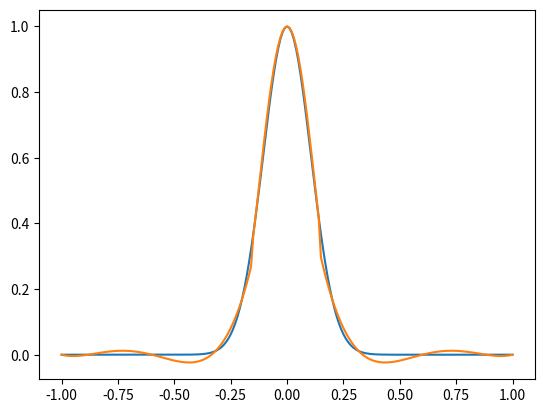

Python code for this plot:
import numpy as np
import scipy.integrate
import scipy.fft
import matplotlib.pyplot as plt
from mpl_toolkits.mplot3d import Axes3D
import matplotlib.animation as animation
from typing import Callable, List, Union

import time

class ChebEngine:
	def __init__(self, order: int):
		self.order = order
		self.N = order
		self.collocationPoints = []
		for i in range(0, order + 1):
			self.collocationPoints.append(np.cos(np.pi * i / order))
		
		self.polynomialCoefs = [[1],[1]]
		for n in range(2, order + 1):
			self.polynomialCoefs.append([])
			if n%2 == 0:
				self.polynomialCoefs[n].append(-self.polynomialCoefs[n - 2][0])
				for i in range(1, n // 2):
					self.polynomialCoefs[n].append(
						2 * self.polynomialCoefs[n - 1][i - 1] - self.polynomialCoefs[n - 2][i])
				self.polynomialCoefs[n].append(2 * self.polynomialCoefs[n - 1][n // 2 - 1])
			else:
				for i in range(0, n // 2):
					self.polynomialCoefs[n].append(
						2 * self.polynomialCoefs[n - 1][i] - self.polynomialCoefs[n - 2][i])
				self.polynomialCoefs[n].append(2 * self.polynomialCoefs[n - 1][n // 2])
	
	def getCollocationPoint(self, n: int) -> float:
		return self.collocationPoints[n]

	def eval(self, n: int, x: float) -> float:
		monomialValue = 1 if n % 2 == 0 else x
		xSquared = x * x
		output = monomialValue * self.polynomialCoefs[n][0]
		for i in range(1, (n + 2) // 2):
			monomialValue *= xSquared
			output += monomialValue * self.polynomialCoefs[n][i]
		return output
	
	def preCompute(self, xList: np.ndarray) -> np.ndarray:
		output = np.zeros((len(xList), self.N + 1))
		for i in range(len(xList)):
			for j in range(self.N + 1):
				output[i][j] = self.eval(j, xList[i])
		return output

class PreCompute:
	def __init__(self, chebEngines: List[ChebEngine], xLists: List[np.ndarray]):
		self.preComputedValues = []
		for engine, xList in zip(chebEngines, xLists):
			self.preComputedValues.append(engine.preCompute(xList))
	
	def __call__(self,
		orderTuple: Union[tuple, List[int], np.ndarray],
		indexTuple: Union[tuple, List[int], np.ndarray]):

		output = 1
		for order, index, computed in zip(orderTuple, indexTuple, self.preComputedValues):
			output *= computed[index][order]
		return output

class ModalRepresentation:
	def __init__(self, chebEngines: List[ChebEngine], data: Union[np.ndarray, None] = None):
		self.chebEngines = chebEngines
		if data is None:
			shape = []
			for engine in chebEngines:
				shape.append(engine.N + 1)
			self.data = np.zeros(shape)
		else:
			self.data = data

	def getSurface(self, axis: int, index: int) -> 'ModalRepresentation':
		return ModalRepresentation(
			self.chebEngines[:axis]+self.chebEngines[axis+1:],
			np.take(self.data, index, axis))

	def setSurface(self, axis: int, index: int, surfaceValue: 'ModalRepresentation') -> None:
		sliceShape = surfaceValue.data.shape[:axis] + (1,) + surfaceValue.data.shape[axis:]

		np.put_along_axis(
			self.data,
			np.full(sliceShape, index),
			np.reshape(surfaceValue.data, sliceShape),
			axis)

	def getRightBoundary(self, axis: int) -> 'ModalRepresentation':
		return self.getSurface(axis, 0)

	def getLeftBoundary(self, axis: int) -> 'ModalRepresentation':
		return self.getSurface(axis, self.data.shape[axis] - 1)

	def setRightBoundary(self, axis: int, boundaryValue: 'ModalRepresentation') -> None:
		self.setSurface(axis, 0, boundaryValue)

	def setLeftBoundary(self, axis: int, boundaryValue: 'ModalRepresentation') -> None:
		self.setSurface(axis, self.data.shape[axis] - 1, boundaryValue)

	def __mul__(self, other: Union['ModalRepresentation', int, float]):
		if type(other) == ModalRepresentation:
			return ModalRepresentation(self.chebEngines, self.data * other.data)
		else:
			return ModalRepresentation(self.chebEngines, self.data * other)

	__rmul__ = __mul__

	def __truediv__(self, scalar: Union[int, float]):
		return ModalRepresentation(self.chebEngines, self.data / scalar)

	def __add__(self, other: 'ModalRepresentation'):
		return ModalRepresentation(self.chebEngines, self.data + other.data)

	def __sub__(self, other: 'ModalRepresentation'):
		return ModalRepresentation(self.chebEngines, self.data - other.data)

	def __neg__(self):
		return ModalRepresentation(self.chebEngines, -self.data)

class BoundaryVector:
	def __init__(self, components: List[ModalRepresentation], axis: int):
		self.originalComponents = components
		self.leftComponents: List[ModalRepresentation] = []
		self.rightComponents: List[ModalRepresentation] = []
		for component in components:
			self.leftComponents.append(component.getLeftBoundary(axis))
			self.rightComponents.append(component.getRightBoundary(axis))
		self.leftSliceData = np.zeros((len(components),) + self.leftComponents[0].data.shape)
		self.rightSliceData = np.zeros((len(components),) + self.rightComponents[0].data.shape)
		for i in range(len(components)):
			self.leftSliceData[i] = self.leftComponents[i].data
			self.rightSliceData[i] = self.rightComponents[i].data
		self.axis = axis

	def enforceRightProjectionCondition(self, projectionMatrix: np.ndarray):
		self.rightSliceData = np.tensordot(
			projectionMatrix,
			self.rightSliceData,
			(1, 0)
		)
		for i in range(len(self.originalComponents)):
			self.originalComponents[i].setRightBoundary(
				self.axis,
				ModalRepresentation(self.originalComponents[i].chebEngines,
					self.rightSliceData[i])
			)

	def enforceLeftProjectionCondition(self, projectionMatrix: np.ndarray):
		self.leftSliceData = np.tensordot(
			projectionMatrix,
			self.leftSliceData,
			(1, 0)
		)
		for i in range(len(self.originalComponents)):
			self.originalComponents[i].setLeftBoundary(
				self.axis,
				ModalRepresentation(self.originalComponents[i].chebEngines,
					self.leftSliceData[i])
			)

def functionToModal(funct: Callable[[np.ndarray],float], chebEngines: List[ChebEngine]) -> ModalRepresentation:
	N = len(chebEngines)
	shape = []
	for engine in chebEngines:
		shape.append(engine.order + 1)
	totalSize = np.prod(shape)
	indices = np.indices(shape)
	indices = np.transpose(np.reshape(indices, (N, totalSize)))

	data = np.zeros(totalSize)
	for i in range(totalSize):
		regionPosition = np.zeros(N)
		for j in range(N):
			regionPosition[j] = chebEngines[j].getCollocationPoint(indices[i][j])
		data[i] = funct(regionPosition)
	return ModalRepresentation(chebEngines, np.reshape(data, shape))

def gradientComponent(modal: ModalRepresentation, axis: int) -> ModalRepresentation:
	N = modal.chebEngines[axis].N

	#change to spectral along given axis
	specData = ModalRepresentation(
		modal.chebEngines,
		scipy.fft.dct(modal.data, type=1, axis=axis) / N)

	specData.setRightBoundary(axis, specData.getRightBoundary(axis) / 2)
	specData.setLeftBoundary(axis, specData.getLeftBoundary(axis) / 2)

	# specData[0] /= 2
	# specData[N] /= 2

	#perform derivative in spectral basis
	specDerivative = ModalRepresentation(modal.chebEngines)
	# outputData = np.zeros(N + 1)

	specDerivative.setSurface(axis, N - 1, 2 * N * specData.getSurface(axis, N))
	specDerivative.setSurface(axis, N - 2, 2 * (N - 1) * specData.getSurface(axis, N - 1))
	# outputData[N - 1] = 2 * N * specRep.data[N]
	# outputData[N - 2] = 2 * (N - 1) * specRep.data[N - 1]

	for i in reversed(range(0, N - 2)):
		specDerivative.setSurface(axis, i,
			specDerivative.getSurface(axis, i + 2)
			+ 2 * (i + 1) * specData.getSurface(axis, i + 1))
		# outputData[i] = outputData[i + 2] + 2 * (i + 1) * specRep.data[i + 1]
	# outputData[0] /= 2

	#change back to modal representation
	# specRep.data[0] *= 2

	specDerivative.setSurface(axis, N, specDerivative.getSurface(axis, N) * 2)
	# specRep.data[N] *= 2
	output = ModalRepresentation(
		modal.chebEngines,
		scipy.fft.dct(specDerivative.data, type=1, axis=axis) / 2)
	# modalData = scipy.fft.dct(specRep.data, type=1) / 2

	return output

def modalToFunction(modal: ModalRepresentation) -> Callable[[np.ndarray, Union[None, PreCompute]], float]:
	dim = len(modal.chebEngines)
	shape = []
	for engine in modal.chebEngines:
		shape.append(engine.N + 1)
	totalSize = np.prod(shape)
	indices = np.indices(shape)
	indices = np.transpose(np.reshape(indices, (dim, totalSize)))
	
	#change to spectral

	specData = scipy.fft.dct(
		modal.data, type=1, axis=0) / modal.chebEngines[0].N
	for i in range(1, len(modal.chebEngines)):
		specData = scipy.fft.dct(
			specData, type=1, axis=i) / modal.chebEngines[i].N

	for i in range(len(indices)):
		for j in range(dim):
			if indices[i][j] == 0 or indices[i][j] == modal.chebEngines[j].N:
				specData[tuple(indices[i])] /= 2

	def outputFunct(position: np.ndarray, preComputeArray: Union[None, PreCompute] = None) -> float:
		if preComputeArray == None:
			output = 0
			for i in range(len(indices)):
				modeContribution = specData[tuple(indices[i])]
				for j in range(dim):
					modeContribution *= modal.chebEngines[j].eval(
						indices[i][j], position[j])
				output += modeContribution
			return output
		else:
			output = 0
			for indexList in indices:
				output += specData[tuple(indexList)] * preComputeArray(indexList, position)
			return output

	
	return outputFunct

def em_2D(
	N = 8,
	animationDuration = 2.,
	simDuration = 3.0,
	dt = 0.1,
	display_dx = 0.1):

	t0 = time.time()

	xData = np.arange(-1., 1. + display_dx / 2, display_dx)
	yData = np.arange(-1., 1. + display_dx / 2, display_dx)
	meshX, meshY = np.meshgrid(xData, yData)
	tData = np.arange(0, simDuration, dt)

	def initialE(x):
		# mask = min((1 - abs(x[0])) * (1 - abs(x[1])), 0.1) * 10
		# r = np.sqrt(x[0]**2 + x[1]**2)
		# return A*r**2 * np.exp(-a * (r - b)) * mask
		return np.array([0., 0.])
		# return np.sin(x[0] * np.pi * 2) * np.sin(x[1] * np.pi * 1)
	def initialA(x):
		# mask = min((1 - abs(x[0])) * (1 - abs(x[1])), 0.1) * 10
		# r = np.sqrt(x[0]**2 + x[1]**2)
		# return -(2 * A * r * np.exp(-a * (r - b)) * mask - a * A * r**2 * np.exp(-a * (r - b)) * mask)
		return np.array([0., 0.])

	def bump(x, x0, width):
		r = (x - x0) / width * np.pi / 2
		r = np.sqrt(np.dot(r, r))
		return np.cos(r)**2 if r < (np.pi / 2) else 0

	def chargeDensity(x, t):
		width = 0.3
		amplitude = 0.4
		amplitude /= width**2
		sourceLocation = np.array([0., 0.])
		return bump(x, sourceLocation, width) * amplitude

		# return 5 * np.sin(x[0] * np.pi) * np.sin(x[1] * np.pi)

	chebEngine = ChebEngine(N)
	engines = [chebEngine, chebEngine]

	initE_x = functionToModal(lambda x: initialE(x)[0], engines)
	initE_y = functionToModal(lambda x: initialE(x)[1], engines)
	initA_x = functionToModal(lambda x: initialA(x)[0], engines)
	initA_y = functionToModal(lambda x: initialA(x)[1], engines)
	initGamma_xx = gradientComponent(initA_x, 0)
	initGamma_yx = gradientComponent(initA_x, 1)
	initGamma_xy = gradientComponent(initA_y, 0)
	initGamma_yy = gradientComponent(initA_y, 1)

	initState = np.array([
		initE_x.data,
		initE_y.data,
		initA_x.data,
		initA_y.data,
		initGamma_xx.data,
		initGamma_yy.data,
		initGamma_xy.data,
		initGamma_yx.data
	])
	initState = np.reshape(initState, (8 * (N + 1)**2,))

	#e_x, e_y, gamma_yy, gamma_xy
	xAxis_xLeft = np.array([1., 0., 1., 0.]) / np.sqrt(2.)
	xAxis_xRight = np.array([1., 0., -1., 0.]) / np.sqrt(2.)
	xAxis_yRight = np.array([0., 1., 0., 1.]) / np.sqrt(2.)
	xAxis_yLeft = np.array([0., 1., 0., -1.]) / np.sqrt(2.)

	#e_x, e_y, gamma_xx, gamma_yx
	yAxis_xRight = np.array([1., 0., 0., 1.]) / np.sqrt(2.)
	yAxis_xLeft = np.array([1., 0., 0., -1.]) / np.sqrt(2.)
	yAxis_yLeft = np.array([0., 1., 1., 0.]) / np.sqrt(2.)
	yAxis_yRight = np.array([0., 1., -1., 0.]) / np.sqrt(2.)

	def stateDot(time, state):
		state = np.reshape(state, (8, N + 1, N + 1))
		e_x = ModalRepresentation(engines, state[0])
		e_y = ModalRepresentation(engines, state[1])
		a_x = ModalRepresentation(engines, state[2])
		a_y = ModalRepresentation(engines, state[3])
		gamma_xx = ModalRepresentation(engines, state[4])
		gamma_yy = ModalRepresentation(engines, state[5])
		gamma_xy = ModalRepresentation(engines, state[6])
		gamma_yx = ModalRepresentation(engines, state[7])


		#x axis boundaries
		#e_x, e_y, gamma_yy, gamma_xy
		boundaryState = np.array([
			e_x.getLeftBoundary(0).data,
			e_y.getLeftBoundary(0).data,
			gamma_yy.getLeftBoundary(0).data,
			gamma_xy.getLeftBoundary(0).data
		])
		xAxis_inLeft_x = np.tensordot(
			xAxis_xRight,
			boundaryState,
			(0, 0))
		xAxis_inLeft_y = np.tensordot(
			xAxis_yRight,
			boundaryState,
			(0, 0))
		boundaryState -= np.outer(xAxis_xRight, xAxis_inLeft_x)
		boundaryState -= np.outer(xAxis_yRight, xAxis_inLeft_y)

		e_x.setLeftBoundary(0, ModalRepresentation(
			[chebEngine], boundaryState[0]))
		e_y.setLeftBoundary(0, ModalRepresentation(
			[chebEngine], boundaryState[1]))
		gamma_yy.setLeftBoundary(0, ModalRepresentation(
			[chebEngine], boundaryState[2]))
		gamma_xy.setLeftBoundary(0, ModalRepresentation(
			[chebEngine], boundaryState[3]))


		boundaryState = np.array([
			e_x.getRightBoundary(0).data,
			e_y.getRightBoundary(0).data,
			gamma_yy.getRightBoundary(0).data,
			gamma_xy.getRightBoundary(0).data
		])
		xAxis_inRight_x = np.tensordot(
			xAxis_xLeft,
			boundaryState,
			(0, 0))
		xAxis_inRight_y = np.tensordot(
			xAxis_yLeft,
			boundaryState,
			(0, 0))
		boundaryState -= np.outer(xAxis_xLeft, xAxis_inRight_x)
		boundaryState -= np.outer(xAxis_yLeft, xAxis_inRight_y)

		e_x.setRightBoundary(0, ModalRepresentation(
			[chebEngine], boundaryState[0]))
		e_y.setRightBoundary(0, ModalRepresentation(
			[chebEngine], boundaryState[1]))
		gamma_yy.setRightBoundary(0, ModalRepresentation(
			[chebEngine], boundaryState[2]))
		gamma_xy.setRightBoundary(0, ModalRepresentation(
			[chebEngine], boundaryState[3]))


		#y axis boundaries
		#e_x, e_y, gamma_xx, gamma_yx
		boundaryState = np.array([
			e_x.getLeftBoundary(1).data,
			e_y.getLeftBoundary(1).data,
			gamma_xx.getLeftBoundary(1).data,
			gamma_yx.getLeftBoundary(1).data
		])
		yAxis_inLeft_x = np.tensordot(
			yAxis_xRight,
			boundaryState,
			(0, 0))
		yAxis_inLeft_y = np.tensordot(
			yAxis_yRight,
			boundaryState,
			(0, 0))
		boundaryState -= np.outer(yAxis_xRight, yAxis_inLeft_x)
		boundaryState -= np.outer(yAxis_yRight, yAxis_inLeft_y)

		e_x.setLeftBoundary(1, ModalRepresentation(
			[chebEngine], boundaryState[0]))
		e_y.setLeftBoundary(1, ModalRepresentation(
			[chebEngine], boundaryState[1]))
		gamma_xx.setLeftBoundary(1, ModalRepresentation(
			[chebEngine], boundaryState[2]))
		gamma_yx.setLeftBoundary(1, ModalRepresentation(
			[chebEngine], boundaryState[3]))


		boundaryState = np.array([
			e_x.getRightBoundary(1).data,
			e_y.getRightBoundary(1).data,
			gamma_xx.getRightBoundary(1).data,
			gamma_yx.getRightBoundary(1).data
		])
		yAxis_inRight_x = np.tensordot(
			yAxis_xLeft,
			boundaryState,
			(0, 0))
		yAxis_inRight_y = np.tensordot(
			yAxis_yLeft,
			boundaryState,
			(0, 0))
		boundaryState -= np.outer(yAxis_xLeft, yAxis_inRight_x)
		boundaryState -= np.outer(yAxis_yLeft, yAxis_inRight_y)

		e_x.setRightBoundary(1, ModalRepresentation(
			[chebEngine], boundaryState[0]))
		e_y.setRightBoundary(1, ModalRepresentation(
			[chebEngine], boundaryState[1]))
		gamma_xx.setRightBoundary(1, ModalRepresentation(
			[chebEngine], boundaryState[2]))
		gamma_yx.setRightBoundary(1, ModalRepresentation(
			[chebEngine], boundaryState[3]))


		###------------------- state dot --------------------###

		gamma_yy_x = gradientComponent(gamma_yy, 0)
		gamma_yx_y = gradientComponent(gamma_yx, 1)
		gamma_xx_y = gradientComponent(gamma_xx, 1)
		gamma_xy_x = gradientComponent(gamma_xy, 0)

		e_x_x = gradientComponent(e_x, 0)
		e_x_y = gradientComponent(e_x, 1)
		e_y_x = gradientComponent(e_y, 0)
		e_y_y = gradientComponent(e_y, 1)

		e_x_dot = gamma_yy_x - gamma_yx_y
		e_y_dot = gamma_xx_y - gamma_xy_x
		a_y_dot = -e_x
		a_x_dot = -e_y
		gamma_xx_dot = e_y_y - functionToModal(
			lambda x: chargeDensity(x, time), engines)
		gamma_yy_dot = e_x_x - functionToModal(
			lambda x: chargeDensity(x, time), engines)
		gamma_xy_dot = -e_y_x
		gamma_yx_dot = -e_x_y


		# #x axis boundaries
		# #e_x, e_y, gamma_yy, gamma_xy
		# boundaryState = np.array([
		# 	e_x_dot.getLeftBoundary(0).data,
		# 	e_y_dot.getLeftBoundary(0).data,
		# 	gamma_yy_dot.getLeftBoundary(0).data,
		# 	gamma_xy_dot.getLeftBoundary(0).data
		# ])
		# # xAxis_inLeft_x = np.tensordot(
		# # 	xAxis_xRight,
		# # 	boundaryState,
		# # 	(0, 0))
		# # xAxis_inLeft_y = np.tensordot(
		# # 	xAxis_yRight,
		# # 	boundaryState,
		# # 	(0, 0))
		# boundaryState -= np.outer(xAxis_xRight, xAxis_inLeft_x)
		# boundaryState -= np.outer(xAxis_yRight, xAxis_inLeft_y)

		# e_x_dot.setLeftBoundary(0, ModalRepresentation(
		# 	[chebEngine], boundaryState[0]))
		# e_y_dot.setLeftBoundary(0, ModalRepresentation(
		# 	[chebEngine], boundaryState[1]))
		# gamma_yy_dot.setLeftBoundary(0, ModalRepresentation(
		# 	[chebEngine], boundaryState[2]))
		# gamma_xy_dot.setLeftBoundary(0, ModalRepresentation(
		# 	[chebEngine], boundaryState[3]))


		# boundaryState = np.array([
		# 	e_x_dot.getRightBoundary(0).data,
		# 	e_y_dot.getRightBoundary(0).data,
		# 	gamma_yy_dot.getRightBoundary(0).data,
		# 	gamma_xy_dot.getRightBoundary(0).data
		# ])
		# # xAxis_inRight_x = np.tensordot(
		# # 	xAxis_xLeft,
		# # 	boundaryState,
		# # 	(0, 0))
		# # xAxis_inRight_y = np.tensordot(
		# # 	xAxis_yLeft,
		# # 	boundaryState,
		# # 	(0, 0))
		# boundaryState -= np.outer(xAxis_xLeft, xAxis_inRight_x)
		# boundaryState -= np.outer(xAxis_yLeft, xAxis_inRight_y)

		# e_x_dot.setRightBoundary(0, ModalRepresentation(
		# 	[chebEngine], boundaryState[0]))
		# e_y_dot.setRightBoundary(0, ModalRepresentation(
		# 	[chebEngine], boundaryState[1]))
		# gamma_yy_dot.setRightBoundary(0, ModalRepresentation(
		# 	[chebEngine], boundaryState[2]))
		# gamma_xy_dot.setRightBoundary(0, ModalRepresentation(
		# 	[chebEngine], boundaryState[3]))


		# #y axis boundaries
		# #e_x, e_y, gamma_xx, gamma_yx
		# boundaryState = np.array([
		# 	e_x_dot.getLeftBoundary(1).data,
		# 	e_y_dot.getLeftBoundary(1).data,
		# 	gamma_xx_dot.getLeftBoundary(1).data,
		# 	gamma_yx_dot.getLeftBoundary(1).data
		# ])
		# # yAxis_inLeft_x = np.tensordot(
		# # 	yAxis_xRight,
		# # 	boundaryState,
		# # 	(0, 0))
		# # yAxis_inLeft_y = np.tensordot(
		# # 	yAxis_yRight,
		# # 	boundaryState,
		# # 	(0, 0))
		# boundaryState -= np.outer(yAxis_xRight, yAxis_inLeft_x)
		# boundaryState -= np.outer(yAxis_yRight, yAxis_inLeft_y)

		# e_x_dot.setLeftBoundary(1, ModalRepresentation(
		# 	[chebEngine], boundaryState[0]))
		# e_y_dot.setLeftBoundary(1, ModalRepresentation(
		# 	[chebEngine], boundaryState[1]))
		# gamma_xx_dot.setLeftBoundary(1, ModalRepresentation(
		# 	[chebEngine], boundaryState[2]))
		# gamma_yx_dot.setLeftBoundary(1, ModalRepresentation(
		# 	[chebEngine], boundaryState[3]))


		# boundaryState = np.array([
		# 	e_x_dot.getRightBoundary(1).data,
		# 	e_y_dot.getRightBoundary(1).data,
		# 	gamma_xx_dot.getRightBoundary(1).data,
		# 	gamma_yx_dot.getRightBoundary(1).data
		# ])
		# # yAxis_inRight_x = np.tensordot(
		# # 	yAxis_xLeft,
		# # 	boundaryState,
		# # 	(0, 0))
		# # yAxis_inRight_y = np.tensordot(
		# # 	yAxis_yLeft,
		# # 	boundaryState,
		# # 	(0, 0))
		# boundaryState -= np.outer(yAxis_xLeft, yAxis_inRight_x)
		# boundaryState -= np.outer(yAxis_yLeft, yAxis_inRight_y)

		# e_x_dot.setRightBoundary(1, ModalRepresentation(
		# 	[chebEngine], boundaryState[0]))
		# e_y_dot.setRightBoundary(1, ModalRepresentation(
		# 	[chebEngine], boundaryState[1]))
		# gamma_xx_dot.setRightBoundary(1, ModalRepresentation(
		# 	[chebEngine], boundaryState[2]))
		# gamma_yx_dot.setRightBoundary(1, ModalRepresentation(
		# 	[chebEngine], boundaryState[3]))


		output = np.array([
			e_x_dot.data,
			e_y_dot.data,
			a_x_dot.data,
			a_y_dot.data,
			gamma_xx_dot.data,
			gamma_yy_dot.data,
			gamma_xy_dot.data,
			gamma_yx_dot.data])
		
		return np.reshape(output, (8 * (N + 1)**2, ))
	
	solutionSet = scipy.integrate.solve_ivp(
		stateDot, [tData[0], tData[-1]], initState, dense_output=True)

	t1 = time.time()
	print("simulation completed in " + str(t1 - t0) + " seconds")
	t0 = time.time()

	outputDataSet = np.zeros((len(tData), len(initState)))

	for i in range(len(tData)):
		outputDataSet[i] = solutionSet.sol(tData[i])

	solver_tData = solutionSet.t
	dtList = []
	for i in range(1, len(solver_tData)):
		dtList.append(solver_tData[i] - solver_tData[i - 1])
	print("average deltaT: " + str(sum(dtList) / len(dtList)))

	# tData = solutionSet.t
	# yDataSet = np.transpose(solutionSet.y)
	e_xDataSet = []
	e_yDataSet = []
	eDataSet = []
	# piDataSet = []
	# gamma_xDataSet = []
	# gamma_yDataSet = []

	preComputedArray = PreCompute(engines, [xData, yData])
	for outputData in outputDataSet:
		unpacked = np.reshape(outputData, (8, N + 1, N + 1))

		e_xModal = ModalRepresentation(engines, unpacked[0])
		e_yModal = ModalRepresentation(engines, unpacked[1])
		e_xFunct = modalToFunction(e_xModal)
		e_yFunct = modalToFunction(e_yModal)
		e_xData = np.zeros((len(xData), len(yData)))
		e_yData = np.zeros((len(xData), len(yData)))
		eData = np.zeros((len(xData), len(yData)))
		for i in range(len(xData)):
			for j in range(len(yData)):
				e_xData[i][j] = e_xFunct(
					np.array([i, j]), preComputedArray)
				e_yData[i][j] = e_yFunct(
					np.array([i, j]), preComputedArray)
				eData[i][j] = np.sqrt(
					e_xData[i][j]**2 + e_yData[i][j]**2)
		e_xDataSet.append(e_xData)
		e_yDataSet.append(e_yData)
		eDataSet.append(eData)
	
	t1 = time.time()
	print("data evaluated in " + str(t1 - t0) + " seconds")

	minVal = -1.
	maxVal = 1.

	fig = plt.figure()
	# ax = fig.add_subplot(111, projection='3d')
	ax = fig.add_subplot(111,
		projection='3d',
		autoscale_on=False,
		xlim=(-1., 1.),
		ylim=(-1., 1.),
		zlim=(minVal-0.01, maxVal+0.01))
	# plotx = ax.plot_surface(meshX,meshY,e_xDataSet[0])
	# ploty = ax.plot_surface(meshX,meshY,e_yDataSet[0])
	plotmag = ax.plot_surface(meshX,meshY,eDataSet[0])

	def animate(frame):
		ax.collections.clear()
		# plotx = ax.plot_surface(
		# 	meshX,meshY,e_xDataSet[frame], color='blue')
		# ploty = ax.plot_surface(
		# 	meshX,meshY,e_yDataSet[frame], color='red')
		plotmag = ax.plot_surface(
			meshX,meshY,eDataSet[frame], color='blue')
	
	ani = animation.FuncAnimation(
		fig, animate, len(tData),
		interval = animationDuration * 1000 / len(tData)
	)
	plt.show()

def scalar_2D(
	N = 8,
	animationDuration = 2.,
	simDuration = 3.0,
	dt = 0.1,
	display_dx = 0.1):

	t0 = time.time()

	xData = np.arange(-1., 1. + display_dx / 2, display_dx)
	yData = np.arange(-1., 1. + display_dx / 2, display_dx)
	meshX, meshY = np.meshgrid(xData, yData)
	tData = np.arange(0, simDuration, dt)

	def initialPhi(x):
		# mask = min((1 - abs(x[0])) * (1 - abs(x[1])), 0.1) * 10
		# r = np.sqrt(x[0]**2 + x[1]**2)
		# return A*r**2 * np.exp(-a * (r - b)) * mask
		return 0.
		# return np.sin(x[0] * np.pi * 2) * np.sin(x[1] * np.pi * 1)
	def initialPi(x):
		# mask = min((1 - abs(x[0])) * (1 - abs(x[1])), 0.1) * 10
		# r = np.sqrt(x[0]**2 + x[1]**2)
		# return -(2 * A * r * np.exp(-a * (r - b)) * mask - a * A * r**2 * np.exp(-a * (r - b)) * mask)
		return 0.

	def bump(x, x0, width):
		r = (x - x0) / width * np.sqrt(np.pi / 2)
		r = np.dot(r, r)
		return np.cos(r)**2 if r < (np.pi / 2) else 0

	def sourceFunct(x, t):
		# width = 0.15
		# amplitude = 0.1
		# amplitude /= width**2
		# omega = 0.
		# radius = 0.2
		# sourceLocation = np.array([np.cos(t * omega), np.sin(t * omega)]) * radius
		# return (bump(x, np.array(sourceLocation), width) - bump(x, np.array(-sourceLocation), width)) * amplitude
		
		width = 0.15
		amplitude = 0.1
		amplitude /= width**2
		sourceLocation = np.array([0.2, 0.])
		return bump(x, sourceLocation, width) * amplitude

		# return 5 * np.sin(x[0] * np.pi) * np.sin(x[1] * np.pi)

	chebEngine = ChebEngine(N)
	engines = [chebEngine, chebEngine]

	initPhi = functionToModal(initialPhi, engines)
	initPi = functionToModal(initialPi, engines)
	initGamma_x = gradientComponent(initPhi, 0)
	initGamma_y = gradientComponent(initPhi, 1)

	initState = np.array([
		initPhi.data,
		initPi.data,
		initGamma_x.data,
		initGamma_y.data
	])
	initState = np.reshape(initState, (4 * (N + 1)**2,))

	#phi, pi, gamma_x, gamma_y

	xLeftHat = np.array([0., 1, 1, 0]) / np.sqrt(2.)
	xRightHat = np.array([0., 1, -1, 0]) / np.sqrt(2.)
	yLeftHat = np.array([0., 1, 0, 1]) / np.sqrt(2.)
	yRightHat = np.array([0., 1, 0, -1]) / np.sqrt(2.)

	xLeftProjection = np.outer(xLeftHat, xLeftHat)
	xRightProjection = np.outer(xRightHat, xRightHat)
	yLeftProjection = np.outer(yLeftHat, yLeftHat)
	yRightProjection = np.outer(yRightHat, yRightHat)

	# xLeftToRight = np.outer(xRightHat, xLeftHat)
	# xRightToLeft = np.outer(xLeftHat, xRightHat)
	# yLeftToRight = np.outer(yRightHat, yLeftHat)
	# yRightToLeft = np.outer(yLeftHat, yRightHat)

	def stateDot(time, state):
		state = np.reshape(state, (4, N + 1, N + 1))
		phi = ModalRepresentation(engines, state[0])
		pi = ModalRepresentation(engines, state[1])
		gamma_x = ModalRepresentation(engines, state[2])
		gamma_y = ModalRepresentation(engines, state[3])
		xRadiationVector = [phi, pi, gamma_x, gamma_y]
		yRadiationVector = [phi, pi, gamma_x, gamma_y]

		#horizontal boundary conditions
		boundaryStateVector = BoundaryVector(
			xRadiationVector,
			0
		)
		boundaryStateVector.enforceLeftProjectionCondition(
			np.identity(4) - xRightProjection
		)
		boundaryStateVector.enforceRightProjectionCondition(
			np.identity(4) - xLeftProjection
		)
		#vertical boundary conditions
		boundaryStateVector = BoundaryVector(
			yRadiationVector,
			1
		)
		boundaryStateVector.enforceLeftProjectionCondition(
			np.identity(4) - yRightProjection
		)
		boundaryStateVector.enforceRightProjectionCondition(
			np.identity(4) - yLeftProjection
		)

		pi_x = gradientComponent(pi, 0)
		pi_y = gradientComponent(pi, 1)

		gamma_xx = gradientComponent(gamma_x, 0)
		gamma_yy = gradientComponent(gamma_y, 1)

		phiDot = pi
		piDot = gamma_xx + gamma_yy + functionToModal(lambda x: sourceFunct(x, time), engines)
		gamma_xDot = pi_x# - functionToModal(lambda x: sourceFunct(x, time), engines)
		gamma_yDot = pi_y

		output = np.array([
			phiDot.data,
			piDot.data,
			gamma_xDot.data,
			gamma_yDot.data])
		
		return np.reshape(output, (4 * (N + 1)**2, ))


	solutionSet = scipy.integrate.solve_ivp(
		stateDot, [tData[0], tData[-1]], initState, dense_output=True)

	t1 = time.time()
	print("simulation completed in " + str(t1 - t0) + " seconds")
	t0 = time.time()

	outputDataSet = np.zeros((len(tData), len(initState)))

	for i in range(len(tData)):
		outputDataSet[i] = solutionSet.sol(tData[i])

	solver_tData = solutionSet.t
	dtList = []
	for i in range(1, len(solver_tData)):
		dtList.append(solver_tData[i] - solver_tData[i - 1])
	print("average deltaT: " + str(sum(dtList) / len(dtList)))

	# tData = solutionSet.t
	# yDataSet = np.transpose(solutionSet.y)
	phiDataSet = []
	# piDataSet = []
	# gamma_xDataSet = []
	# gamma_yDataSet = []

	preComputedArray = PreCompute(engines, [xData, yData])
	for outputData in outputDataSet:
		unpacked = np.reshape(outputData, (4, N + 1, N + 1))

		phiModal = ModalRepresentation(engines, unpacked[1])
		# phiModal = ModalRepresentation(engines, unpacked[0])
		phiFunct = modalToFunction(phiModal)
		phiData = np.zeros((len(xData), len(yData)))
		for i in range(len(xData)):
			for j in range(len(yData)):
				phiData[i][j] = phiFunct(np.array([i, j]), preComputedArray)
		phiDataSet.append(phiData)
	
	t1 = time.time()
	print("data evaluated in " + str(t1 - t0) + " seconds")

	minVal = -1.
	maxVal = 1.

	fig = plt.figure()
	# ax = fig.add_subplot(111, projection='3d')
	ax = fig.add_subplot(111,
		projection='3d',
		autoscale_on=False,
		xlim=(-1., 1.),
		ylim=(-1., 1.),
		zlim=(minVal-0.01, maxVal+0.01))
	plot = ax.plot_surface(meshX,meshY,phiDataSet[0])

	def animate(frame):
		ax.collections.clear()
		plot = ax.plot_surface(meshX,meshY,phiDataSet[frame], color='blue')
	
	ani = animation.FuncAnimation(
		fig, animate, len(tData),
		interval = animationDuration * 1000 / len(tData)
	)
	plt.show()

def scalar_1D(
	N = 15,
	animationDuration = 2.,
	simDuration = 3.0,
	dt = 0.05,
	display_dx = 0.02):

	t0 = time.time()

	xData = np.arange(-1., 1., display_dx)
	tData = np.arange(0, simDuration, dt)

	def initialPhi(x):
		return np.sin(x[0] * np.pi * 3/2)
	def initialPi(x):
		return 0
	def bump(x, x0, width):
		r = (x - x0) / width * np.sqrt(np.pi / 2)
		r = np.dot(r, r)
		return np.cos(r)**2 if r < (np.pi / 2) else 0
	def sourceFunct(x, t):
		return bump(x, np.array([0.]), 0.15)
		# return np.sin(np.pi * x)

	chebEngine = ChebEngine(N)

	initPhi = functionToModal(initialPhi, [chebEngine])
	initPi = functionToModal(initialPi, [chebEngine])
	initGamma = gradientComponent(initPhi, 0)

	initState = np.resize(np.array(
		[initPhi.data, initPi.data, initGamma.data]),(3 * N + 3, ))

	leftFlowVector = np.array([0, np.sqrt(0.5), np.sqrt(0.5)])
	rightFlowVector = np.array([0, np.sqrt(0.5), -np.sqrt(0.5)])

	leftProjection = np.outer(leftFlowVector, leftFlowVector)
	rightProjection = np.outer(rightFlowVector, rightFlowVector)

	def stateDot(time, state):
		state = np.reshape(state, (3, N + 1))
		phi = ModalRepresentation([chebEngine], state[0])
		pi = ModalRepresentation([chebEngine], state[1])
		gamma = ModalRepresentation([chebEngine], state[2])
		source = functionToModal(lambda x: sourceFunct(x, time),[chebEngine])
		radiationVector = [phi, pi, gamma]

		#boundary conditions
		boundaryStateVector = BoundaryVector(
			radiationVector,
			0
		)
		boundaryStateVector.enforceLeftProjectionCondition(
			np.identity(3) - rightProjection
		)
		boundaryStateVector.enforceRightProjectionCondition(
			np.identity(3) - leftProjection
		)

		phiDot = pi
		piDot = gradientComponent(gamma, 0) + source
		gammaDot = gradientComponent(pi, 0)

		return np.resize(np.array(
			[phiDot.data, piDot.data, gammaDot.data]), (3 * N + 3, ))

	solutionSet = scipy.integrate.solve_ivp(
		stateDot, [tData[0], tData[-1]], initState, dense_output=True)
	t1 = time.time()
	print("simulation completed in " + str(t1 - t0) + " seconds")
	t0 = time.time()

	yDataSet = np.zeros((len(tData), len(initState)))

	for i in range(len(tData)):
		yDataSet[i] = solutionSet.sol(tData[i])

	solver_tData = solutionSet.t
	dtList = []
	for i in range(1, len(solver_tData)):
		dtList.append(solver_tData[i] - solver_tData[i - 1])
	
	print("average deltaT: " + str(sum(dtList) / len(dtList)))
	

	# yDataSet = np.transpose(solutionSet.y)
	phiDataSet = []
	piDataSet = []
	gammaDataSet = []

	for yData in yDataSet:
		unpacked = np.reshape(yData, (3, N + 1))
		phiDataSet.append(np.zeros(len(xData)))
		piDataSet.append(np.zeros(len(xData)))
		gammaDataSet.append(np.zeros(len(xData)))
		phiFunct = modalToFunction(
			ModalRepresentation([chebEngine], unpacked[0]))
		piFunct = modalToFunction(
			ModalRepresentation([chebEngine], unpacked[1]))
		gammaFunct = modalToFunction(
			ModalRepresentation([chebEngine], unpacked[2]))

		for j in range(len(xData)):
			phiDataSet[-1][j] = phiFunct(np.array([xData[j]]))
			piDataSet[-1][j] = piFunct(np.array([xData[j]]))
			gammaDataSet[-1][j] = gammaFunct(np.array([xData[j]]))
	
	t1 = time.time()
	print("data evaluated in " + str(t1 - t0) + " seconds")

	maxVal = -1000.
	minVal = 1000.

	for phiData, piData, gammaData in zip(phiDataSet, piDataSet, gammaDataSet):
		maxVal = max(maxVal, max(phiData), max(piData), max(gammaData))
		minVal = min(minVal, min(phiData), min(piData), min(gammaData))
		maxVal = max(maxVal, max(phiData))
		minVal = min(minVal, min(phiData))

	fig = plt.figure(figsize=(5, 4))
	ax = fig.add_subplot(
		autoscale_on=False,
		xlim=(-1., 1.),
		ylim=(minVal-0.01, maxVal+0.01))
	# ax.set_aspect('equal')
	ax.grid()
	phiGraph, = ax.plot([],[], label='phi')
	piGraph, = ax.plot([],[], label='pi')
	gammaGraph, = ax.plot([],[], label='gamma')
	ax.legend(loc='upper right')

	def animate(i):
		phiGraph.set_data(xData, phiDataSet[i])
		piGraph.set_data(xData, piDataSet[i])
		gammaGraph.set_data(xData, gammaDataSet[i])
		return phiGraph, piGraph, gammaGraph
		# return phiGraph
	
	print(functionToModal(lambda x: sourceFunct(x, 0), [chebEngine]).data)

	ani = animation.FuncAnimation(
		fig, animate, len(tData),
		interval = animationDuration * 1000 / len(tData)
	)
	plt.show()

def chebTest():
	N = 4
	chebEngine = ChebEngine(N)

	def bump(x, x0, width):
		r = (x - x0) / width
		r = np.sqrt(np.dot(r, r))
		return np.exp(- r**2)
		# r = (x - x0) / width * np.pi / 2
		# r = np.sqrt(np.dot(r, r))
		# return np.cos(r)**2 if r < (np.pi / 2) else 0
	def testFunction(x):
		return bump(x, np.array([0.]), 0.15)

	def windowTranslation(x0, x1, x0p, x1p, x):
		return (x - x0) / (x1 - x0) * (x1p - x0p) + x0p

	cutoff = 0.2

	leftFunct = lambda x: testFunction(windowTranslation(-1., 1., -1., -cutoff, x))
	middleFunct = lambda x: testFunction(windowTranslation(-1., 1., -cutoff, cutoff, x))
	rightFunct = lambda x: testFunction(windowTranslation(-1., 1., cutoff, 1., x))

	newLeft = modalToFunction(functionToModal(leftFunct, [chebEngine]))
	newMiddle = modalToFunction(functionToModal(middleFunct, [chebEngine]))
	newRight = modalToFunction(functionToModal(rightFunct, [chebEngine]))

	def newFunction(x):
		if x < -0.15:
			return newLeft(windowTranslation(-1., -cutoff, -1., 1., x))
		elif x < 0.15:
			return newMiddle(windowTranslation(-cutoff, cutoff, -1., 1., x))
		else:
			return newRight(windowTranslation(cutoff, 1., -1., 1., x))

	xData = np.arange(-1.0, 1.005, 0.01)
	trueY = np.zeros(len(xData))
	newY = np.zeros(len(xData))
	for i in range(len(xData)):
		trueY[i] = testFunction(np.array([xData[i]]))
		newY[i] = newFunction(np.array([xData[i]]))

	plt.plot(xData, trueY)
	plt.plot(xData, newY)
	plt.show()



# em_2D(animationDuration=8., N=8, simDuration=4., display_dx=0.1)

# scalar_2D(animationDuration=8., N=8, simDuration=4.)
# scalar_2D(animationDuration=5., N=16, simDuration=8.0, dt=0.1)
# scalar_2D(animationDuration=10., N=24, simDuration=1.5, display_dx=0.05, dt=0.03)

# scalar_1D(animationDuration=6., N=8, simDuration=6.)

chebTest()
